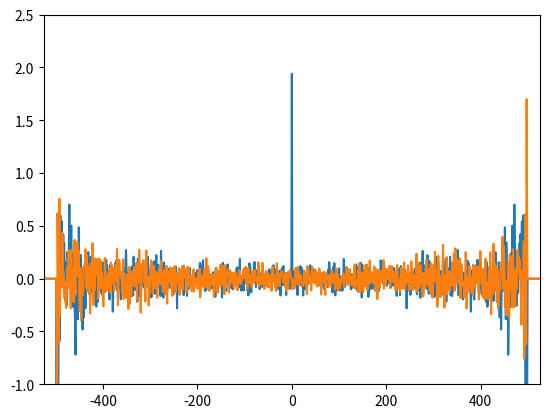
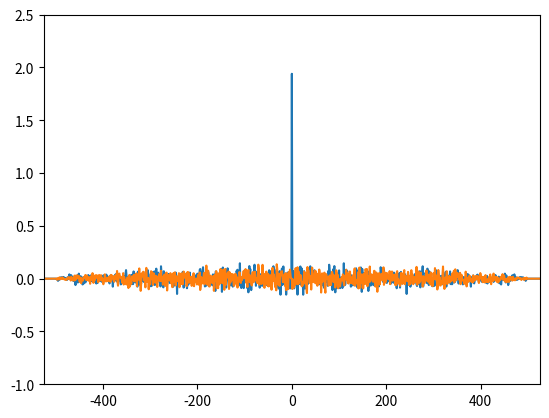

The script that saved these images, in order:
# -*- coding: utf-8 -*-
"""
Created on Tue Jan 28 16:32:06 2020

"""


import numpy as np
import matplotlib.pyplot as plt

N = 500

x = np.random.randn(N) + 1j*np.random.randn(N)

rxx = np.zeros(2*N+51, dtype = 'complex')
qxx = np.zeros(2*N+51, dtype = 'complex')

for m in range(N):
    ind = np.arange(0, N-m-1, 1, dtype = 'int') 
    rxx[m+N+25] = np.sum(x[ind+m]*np.conj(x[ind]))/(N-m)
    qxx[m+N+25] = np.sum(x[ind+m]*np.conj(x[ind]))/N
    
    
for m in np.arange(-N+1, -1, 1):
    ind = np.arange(0, N+m-1, 1, dtype = 'int')
    rxx[m+N+25] = np.sum(np.conj(x[ind-m])*x[ind])/(N+m)    
    qxx[m+N+25] = np.sum(np.conj(x[ind-m])*x[ind])/N  
    
m = np.arange(-N-25, N+26, 1)    

plt.figure(1)
plt.plot(m, np.real(rxx), m, np.imag(rxx)) 
plt.xlim(-N-25,N+25)
plt.ylim(-1,2.5)
plt.show   
    

plt.figure(2)
plt.plot(m, np.real(qxx), m, np.imag(qxx)) 
plt.xlim(-N-25,N+25)
plt.ylim(-1,2.5)
plt.show   


    